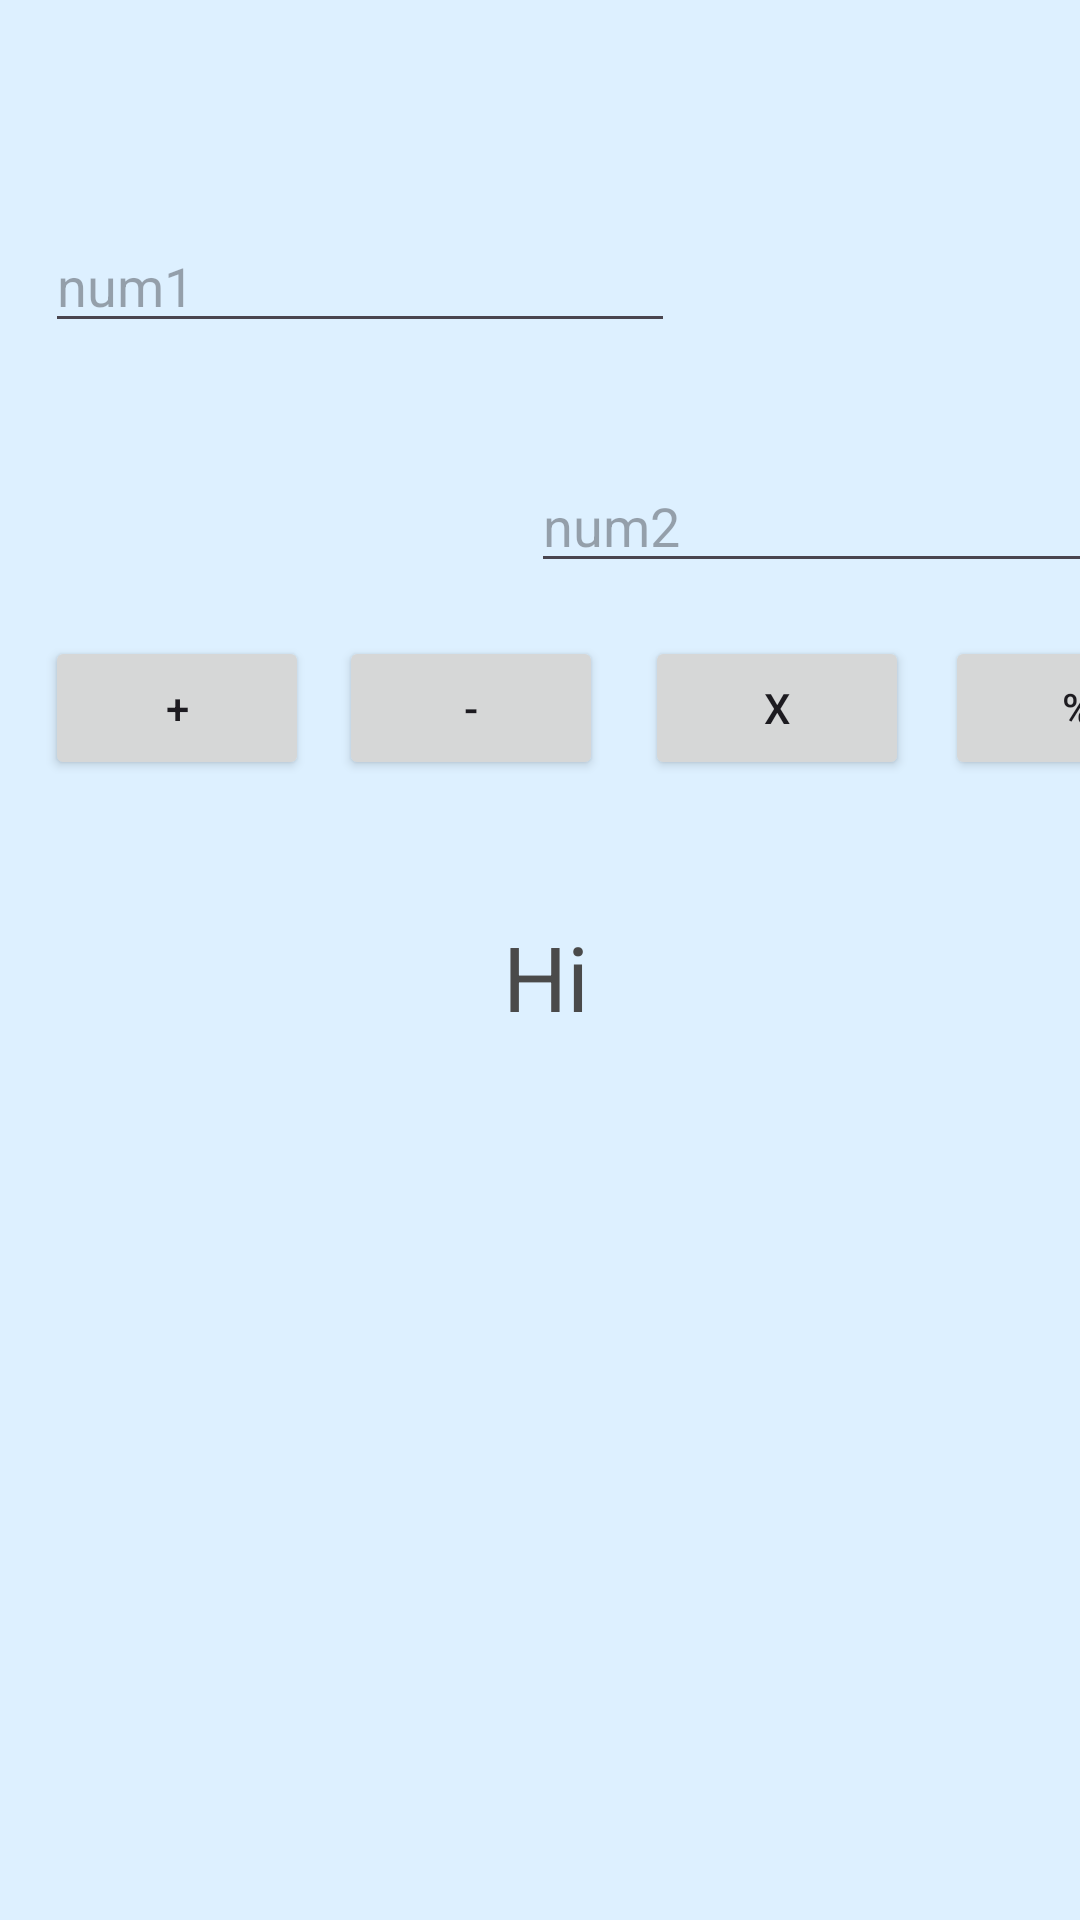

Layout XML and referenced resources for this Android screen:
<!-- AndroidManifest.xml: application theme Theme.TNIIT007 -->
<!-- res/layout/activity_week4.xml -->
<?xml version="1.0" encoding="utf-8"?>
<AbsoluteLayout xmlns:android="http://schemas.android.com/apk/res/android"
    xmlns:app="http://schemas.android.com/apk/res-auto"
    xmlns:tools="http://schemas.android.com/tools"
    android:id="@+id/back"
    android:layout_width="match_parent"
    android:layout_height="match_parent"
    android:background="#DDF0FF"
    tools:context=".Week4">

    <TextView
        android:id="@+id/showText2"
        android:layout_width="match_parent"
        android:layout_height="111dp"
        android:layout_x="2dp"
        android:layout_y="270dp"
        android:gravity="center"
        android:text="Hi"
        android:textColor="#4A4A4A"
        android:textSize="30sp" />

    <Button
        android:id="@+id/plus"
        android:layout_width="wrap_content"
        android:layout_height="wrap_content"
        android:layout_x="15dp"
        android:layout_y="212dp"
        android:text="+" />

    <EditText
        android:id="@+id/num1"
        android:layout_width="wrap_content"
        android:layout_height="wrap_content"
        android:layout_x="15dp"
        android:layout_y="73dp"
        android:ems="10"
        android:hint="num1"
        android:inputType="text" />

    <EditText
        android:id="@+id/num2"
        android:layout_width="wrap_content"
        android:layout_height="wrap_content"
        android:layout_x="177dp"
        android:layout_y="153dp"
        android:ems="10"
        android:hint="num2"
        android:inputType="text" />

    <Button
        android:id="@+id/minus"
        android:layout_width="wrap_content"
        android:layout_height="wrap_content"
        android:layout_x="113dp"
        android:layout_y="212dp"
        android:text="-" />

    <Button
        android:id="@+id/multiply"
        android:layout_width="wrap_content"
        android:layout_height="wrap_content"
        android:layout_x="215dp"
        android:layout_y="212dp"
        android:text="x" />

    <Button
        android:id="@+id/devide"
        android:layout_width="wrap_content"
        android:layout_height="wrap_content"
        android:layout_x="315dp"
        android:layout_y="212dp"
        android:text="%" />

</AbsoluteLayout>
<!-- resources referenced by this layout -->
<resources>
  <style name="Theme.TNIIT007" parent="Base.Theme.TNIIT007" />
  <style name="Base.Theme.TNIIT007" parent="Theme.Material3.DayNight.NoActionBar">
          
          
      </style>
</resources>
